Run: headless pygame with SDL's dummy video driver; simulated clock (each Clock.tick advances the game by its frame time, no real sleeping); random seed 0; keys injected as events and as key.get_pressed() state; mouse plan: one left click at the window centre at the start of phase 2, then a move to the lower-right quarter at the start of phase 3.
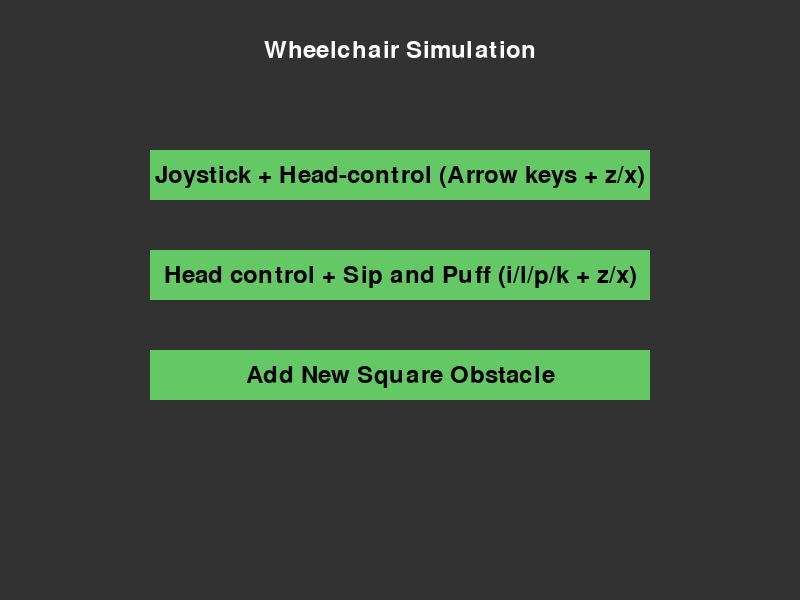
Frame 1 of 4 · flips 1–60 · no input
Frame 2 of 4 · flips 61–180 · clicked the window centre · tapped SPACE, RETURN · held RIGHT (→), D · screen unchanged from frame 1, image omitted
Frame 3 of 4 · flips 181–300 · moved the mouse to the lower-right quarter · held DOWN (↓), S · screen unchanged from frame 2, image omitted
Frame 4 of 4 · flips 301–420 · held LEFT (←), A, UP (↑), W · screen unchanged from frame 3, image omitted

The pygame program that drew these frames:

import sys
import math
import pygame

SCREEN_WIDTH = 800
SCREEN_HEIGHT = 600

# Wheelchair parameters
WHEELCHAIR_WIDTH = 40
WHEELCHAIR_HEIGHT = 60
START_POS = (100, 100)
START_ANGLE = 0  # in radians

# Movement scales
SPEED_SCALE = 200       # pixels per second for forward/backward motion
TURNING_SCALE = 2.0     # radians per second for main turning input
FINE_TURN_SCALE = 0.5   # additional radians per second from fine-tune keys (z and x)

# Colors
COLOR_BG = (30, 30, 30)
COLOR_WHEELCHAIR = (0, 200, 0)

N_BINS = 36           # Number of bins (each bin covers 10 degrees)
BIN_SIZE = 360 / N_BINS

# Set a detection range for obstacles (in pixels)
DETECTION_RANGE = 500
custom_obstacles = [] 

def compute_vfh(pos_x, pos_y, obstacles, n_bins=N_BINS, detection_range=DETECTION_RANGE):
    """
    Compute a vector field histogram using the closest point on each obstacle (its edge)
    rather than its center.
    
    For obstacles within the detection_range, the weight is computed as:
       weight = (detection_range - distance) / detection_range
    so that obstacles very close have weight ~1 and obstacles at the edge have weight ~0.
    """
    histogram = [0] * n_bins
    for obs in obstacles:
        r = obs["rect"]
        # Compute the closest point on the rectangle to (pos_x, pos_y)
        closest_x = max(r.x, min(pos_x, r.x + r.width))
        closest_y = max(r.y, min(pos_y, r.y + r.height))
        
        dx = closest_x - pos_x
        dy = closest_y - pos_y
        distance = math.sqrt(dx*dx + dy*dy)
        if distance == 0 or distance > detection_range:
            continue
        
        # Compute angle from the robot to this closest point (in degrees)
        angle = (math.degrees(math.atan2(dy, dx)) + 360) % 360
        # Weight: closer obstacles have a higher weight
        weight = (detection_range - distance) / detection_range
        bin_index = int(angle // BIN_SIZE) % n_bins
        histogram[bin_index] += weight

    return histogram

def draw_obstacle_vectors(
    surface,
    robot_center,     # (x, y) of the robot in world coords
    robot_angle,      # robot's heading in radians
    obstacles,
    color=(255, 255, 0)   # yellow
):
    """
    Draw a line (arrow) from the robot to the closest point on each obstacle.
    The arrow length = the distance to that obstacle's edge, so
    arrows get smaller when the robot is very close.
    """
    rx, ry = robot_center
    
    for obs in obstacles:
        rect = obs["rect"]
        
        # 1. Find the closest point on this obstacle's rectangle to the robot
        closest_x = max(rect.x, min(rx, rect.x + rect.width))
        closest_y = max(rect.y, min(ry, rect.y + rect.height))
        
        # 2. Compute distance and angle from robot to this point
        dx = closest_x - rx
        dy = closest_y - ry
        distance = math.sqrt(dx*dx + dy*dy)
        if distance < 1:  
            # If it's extremely close (or zero), skip drawing
            continue
        
        # 3. Global angle from robot to the obstacle
        global_angle = math.atan2(dy, dx)
        
        # 4. Convert to robot's local angle by subtracting the robot's heading
        local_angle = global_angle - robot_angle
        
        # 5. Arrow length = distance
        arrow_len = distance
        
        # 6. Compute arrow endpoint in the robot's local frame
        #    Start at robot_center, go arrow_len in local_angle
        end_x = rx + arrow_len * math.cos(local_angle + robot_angle)
        end_y = ry + arrow_len * math.sin(local_angle + robot_angle)
        
        # 7. Draw a line for the arrow
        pygame.draw.line(surface, color, (rx, ry), (end_x, end_y), 2)
        
        # Optionally, draw a small circle at the tip
        pygame.draw.circle(surface, color, (int(end_x), int(end_y)), 3)

def draw_vfh_arrows(surface, robot_center, robot_angle, histogram, scale=100):
    """
    Draws arrows emanating from robot_center representing the VFH.
    The robot_angle (in radians) is used to rotate the arrows so that
    they are displayed relative to the wheelchair's forward direction.
    
    Each arrow's direction corresponds to the bin's center angle, and
    its length is proportional to the histogram weight in that bin.
    """
    for i, weight in enumerate(histogram):
        # Compute the global angle for the center of this bin (in degrees)
        bin_center_deg = i * BIN_SIZE + BIN_SIZE / 2.0
        # Convert to radians and transform into the robot's local frame by subtracting robot_angle
        local_angle = math.radians(bin_center_deg) - robot_angle
        
        # Compute arrow length scaled by weight (adjust scale factor as needed)
        arrow_length = weight * scale
        
        # Compute arrow endpoint relative to robot_center
        end_x = robot_center[0] + arrow_length * math.cos(local_angle)
        end_y = robot_center[1] + arrow_length * math.sin(local_angle)
        
        # Draw the arrow as a line (yellow color here)
        pygame.draw.line(surface, (255, 255, 0), robot_center, (end_x, end_y), 2)
        
        # Optionally, draw a small circle at the tip for clarity
        pygame.draw.circle(surface, (255, 255, 0), (int(end_x), int(end_y)), 3)

def draw_histogram(surface, pos, histogram, max_height=50):
    """
    Draws a simple vertical histogram on the given surface.
    'pos' is the top-left position where the histogram is drawn.
    Each bin is drawn as a vertical red bar.
    """
    bin_width = 10
    for i, value in enumerate(histogram):
        # Scale the value to a height (if value=1, height=max_height)
        height = int(value * max_height)
        rect = pygame.Rect(pos[0] + i * bin_width, pos[1] + max_height - height, bin_width - 1, height)
        pygame.draw.rect(surface, (255, 0, 0), rect)  # red bars

def get_obstacles():
    obstacles = []
    # Left obstacle: Grass (green)
    obstacles.append({
        "rect": pygame.Rect(660, 0, 30, 150),
        "color": (128, 128, 128)  # grey
    })
    # Right obstacle: Road (grey)
    obstacles.append({
        "rect": pygame.Rect(750, 0, 30, 150),
        "color": (128, 128, 128)  # grey
    })
    # Ramp obstacles
    obstacles.append({
        "rect": pygame.Rect(440, 150, 250, 20),
        "color": (0, 128, 0)  # 1sidewalk
    })
    obstacles.append({
        "rect": pygame.Rect(440, 260, 400, 20),
        "color": (0, 128, 0)  # 2sidewalk
    })
    obstacles.append({
        "rect": pygame.Rect(750, 150, 100, 20),
        "color": (0, 128, 0)  # 3sidewalk 
    })
    # Bedroom layout obstacles
    obstacles.append({
        "rect": pygame.Rect(30, 350, 150, 80),
        "color": (200, 0, 0)  # bed (red)
    })
    obstacles.append({
        "rect": pygame.Rect(250, 350, 80, 50),
        "color": (200, 0, 0)  # dresser (red)
    })
    obstacles.append({
        "rect": pygame.Rect(30, 500, 40, 40),
        "color": (200, 0, 0)  # nightstand (red)
    })
    obstacles.append({
        "rect": pygame.Rect(150, 500, 60, 40),
        "color": (200, 0, 0)  # table (red)
    })
    obstacles.extend(custom_obstacles)
    return obstacles

def add_obstacle_mode(screen, clock, font):
    """
    In this mode, the screen shows instructions and waits for the user to click,
    then creates a new square obstacle at the clicked location.
    """
    adding = True
    while adding:
        for event in pygame.event.get():
            if event.type == pygame.QUIT:
                pygame.quit()
                sys.exit()
            elif event.type == pygame.MOUSEBUTTONDOWN and event.button == 1:
                # Get the click position
                click_pos = event.pos
                # Create a square obstacle of fixed size (e.g., 50x50) at that location.
                # Here we use the clicked point as the top-left corner.
                new_rect = pygame.Rect(click_pos[0], click_pos[1], 50, 50)
                new_obstacle = {"rect": new_rect, "color": (255, 255, 0)}  # Yellow for custom obstacles
                custom_obstacles.append(new_obstacle)
                adding = False  # Exit the add obstacle mode
        # Display instructions on screen
        screen.fill((50, 50, 50))
        instructions = font.render("Click anywhere to place a new square obstacle.", True, (255, 255, 255))
        screen.blit(instructions, (50, SCREEN_HEIGHT // 2))
        pygame.display.flip()
        clock.tick(60)

def main_menu():
    pygame.init()
    screen = pygame.display.set_mode((SCREEN_WIDTH, SCREEN_HEIGHT))
    pygame.display.set_caption("Wheelchair Simulation")
    clock = pygame.time.Clock()
    font = pygame.font.SysFont(None, 36)
    
    # Define three buttons:
    button1 = pygame.Rect(150, 150, 500, 50)  # Control mode 1
    button2 = pygame.Rect(150, 250, 500, 50)  # Control mode 2
    button3 = pygame.Rect(150, 350, 500, 50)  # Add new obstacle
    
    mode = None
    while mode is None:
        for event in pygame.event.get():
            if event.type == pygame.QUIT:
                pygame.quit()
                sys.exit()
            elif event.type == pygame.MOUSEBUTTONDOWN and event.button == 1:
                pos = event.pos
                if button1.collidepoint(pos):
                    mode = "head"      # Use arrow keys + z/x for fine turn
                elif button2.collidepoint(pos):
                    mode = "head_sip"  # Use i/l/p/k + z/x for fine turn
                elif button3.collidepoint(pos):
                    # Enter add obstacle mode, then return to menu.
                    add_obstacle_mode(screen, clock, font)
                    # After adding, continue looping (do not set mode yet)
        
        screen.fill((50, 50, 50))
        title_surface = font.render("Wheelchair Simulation", True, (255, 255, 255))
        title_rect = title_surface.get_rect(center=(SCREEN_WIDTH // 2, 50))
        screen.blit(title_surface, title_rect)
        
        pygame.draw.rect(screen, (100, 200, 100), button1)
        pygame.draw.rect(screen, (100, 200, 100), button2)
        pygame.draw.rect(screen, (100, 200, 100), button3)
        
        text1 = font.render("Joystick + Head-control (Arrow keys + z/x)", True, (0, 0, 0))
        text2 = font.render("Head control + Sip and Puff (i/l/p/k + z/x)", True, (0, 0, 0))
        text3 = font.render("Add New Square Obstacle", True, (0, 0, 0))
        
        screen.blit(text1, text1.get_rect(center=button1.center))
        screen.blit(text2, text2.get_rect(center=button2.center))
        screen.blit(text3, text3.get_rect(center=button3.center))
        
        pygame.display.flip()
        clock.tick(60)
    
    return mode

def simulation(mode):
    pygame.init()
    screen = pygame.display.set_mode((SCREEN_WIDTH, SCREEN_HEIGHT))
    pygame.display.set_caption("Wheelchair Simulation")
    clock = pygame.time.Clock()
    
    obstacles = get_obstacles()
    
    pos_x, pos_y = START_POS
    angle = START_ANGLE
    wheelchair_surf = pygame.Surface((WHEELCHAIR_WIDTH, WHEELCHAIR_HEIGHT), pygame.SRCALPHA)
    wheelchair_surf.fill(COLOR_WHEELCHAIR)
    
    running = True
    while running:
        dt = clock.tick(60) / 1000.0
        
        for event in pygame.event.get():
            if event.type == pygame.QUIT:
                running = False
        
        # Get user inputs
        keys = pygame.key.get_pressed()
        forward_speed = 0
        user_turning_input = 0
        
        if mode == "head":
            if keys[pygame.K_UP]:
                forward_speed = SPEED_SCALE
            elif keys[pygame.K_DOWN]:
                forward_speed = -SPEED_SCALE
            if keys[pygame.K_LEFT]:
                user_turning_input = -TURNING_SCALE
            elif keys[pygame.K_RIGHT]:
                user_turning_input = TURNING_SCALE
        elif mode == "head_sip":
            if keys[pygame.K_i]:
                forward_speed = SPEED_SCALE
            elif keys[pygame.K_l]:
                forward_speed = -SPEED_SCALE
            if keys[pygame.K_p]:
                user_turning_input = -TURNING_SCALE
            elif keys[pygame.K_k]:
                user_turning_input = TURNING_SCALE
        
        if keys[pygame.K_z]:
            user_turning_input -= FINE_TURN_SCALE
        if keys[pygame.K_x]:
            user_turning_input += FINE_TURN_SCALE
        
        # ---- Compute VFH BEFORE updating state ----
        vfh = compute_vfh(pos_x, pos_y, obstacles)
        current_heading_deg = (math.degrees(angle) + 360) % 360
        current_bin = int(current_heading_deg // BIN_SIZE)
        density_ahead = vfh[current_bin]
        
        # Adjust turning based on VFH as before:
        THRESHOLD = 0.5  # tuning parameter for turning adjustment
        vfh_turn_adjustment = 0
        if density_ahead > THRESHOLD:
            best_bin = min(range(N_BINS), key=lambda i: vfh[i])
            desired_heading = math.radians(best_bin * BIN_SIZE + BIN_SIZE/2)
            angle_diff = (desired_heading - angle + math.pi) % (2*math.pi) - math.pi
            vfh_turn_adjustment = TURNING_SCALE * angle_diff
        
        # ---- New: Adjust forward/backward input ----
        # If obstacles are too dense ahead, scale down the forward speed.
        forward_threshold = 0.5  # tuning parameter for forward speed adjustment
        forward_scaling = 1.0
        if density_ahead > forward_threshold:
            # As density increases from the threshold to 1, scaling reduces from 1 to 0.
            forward_scaling = max(0, 1 - (density_ahead - forward_threshold) / (1 - forward_threshold))
            # Optionally, you can print/log forward_scaling for debugging.
        
        forward_speed *= forward_scaling
        
        # Combine turning adjustments (user input + VFH)
        turning_input = user_turning_input + vfh_turn_adjustment
        
        # ---- Update state ----
        angle += turning_input * dt
        pos_x += forward_speed * math.cos(angle) * dt
        pos_y += forward_speed * math.sin(angle) * dt
        
        # Simple collision detection using the wheelchair's rectangle
        wheelchair_rect = pygame.Rect(0, 0, WHEELCHAIR_WIDTH, WHEELCHAIR_HEIGHT)
        wheelchair_rect.center = (pos_x, pos_y)
        if any(wheelchair_rect.colliderect(obs["rect"]) for obs in obstacles):
            print("Collision detected! Resetting position.")
            pos_x, pos_y = START_POS
            angle = START_ANGLE
        
        # ----- Drawing -----
        screen.fill(COLOR_BG)
        for obs in obstacles:
            pygame.draw.rect(screen, obs["color"], obs["rect"])
        
        # Draw the VFH histogram (optional)
        #draw_histogram(screen, (10, 10), vfh)
        # And draw VFH arrows emanating from the wheelchair (optional)
        #draw_vfh_arrows(screen, (int(pos_x), int(pos_y)), angle, vfh, scale=100)

        draw_obstacle_vectors(
            surface=screen,
            robot_center=(pos_x, pos_y),
            robot_angle=angle,
            obstacles=obstacles,
            color=(255, 255, 0)  # Yellow lines
            )
        
        rotated_surf = pygame.transform.rotate(wheelchair_surf, -math.degrees(angle))
        rotated_rect = rotated_surf.get_rect(center=(pos_x, pos_y))
        screen.blit(rotated_surf, rotated_rect.topleft)
        
        pygame.display.flip()
    
    pygame.quit()
    sys.exit()


def main():
    mode = main_menu()
    simulation(mode)

if __name__ == "__main__":
    main()
